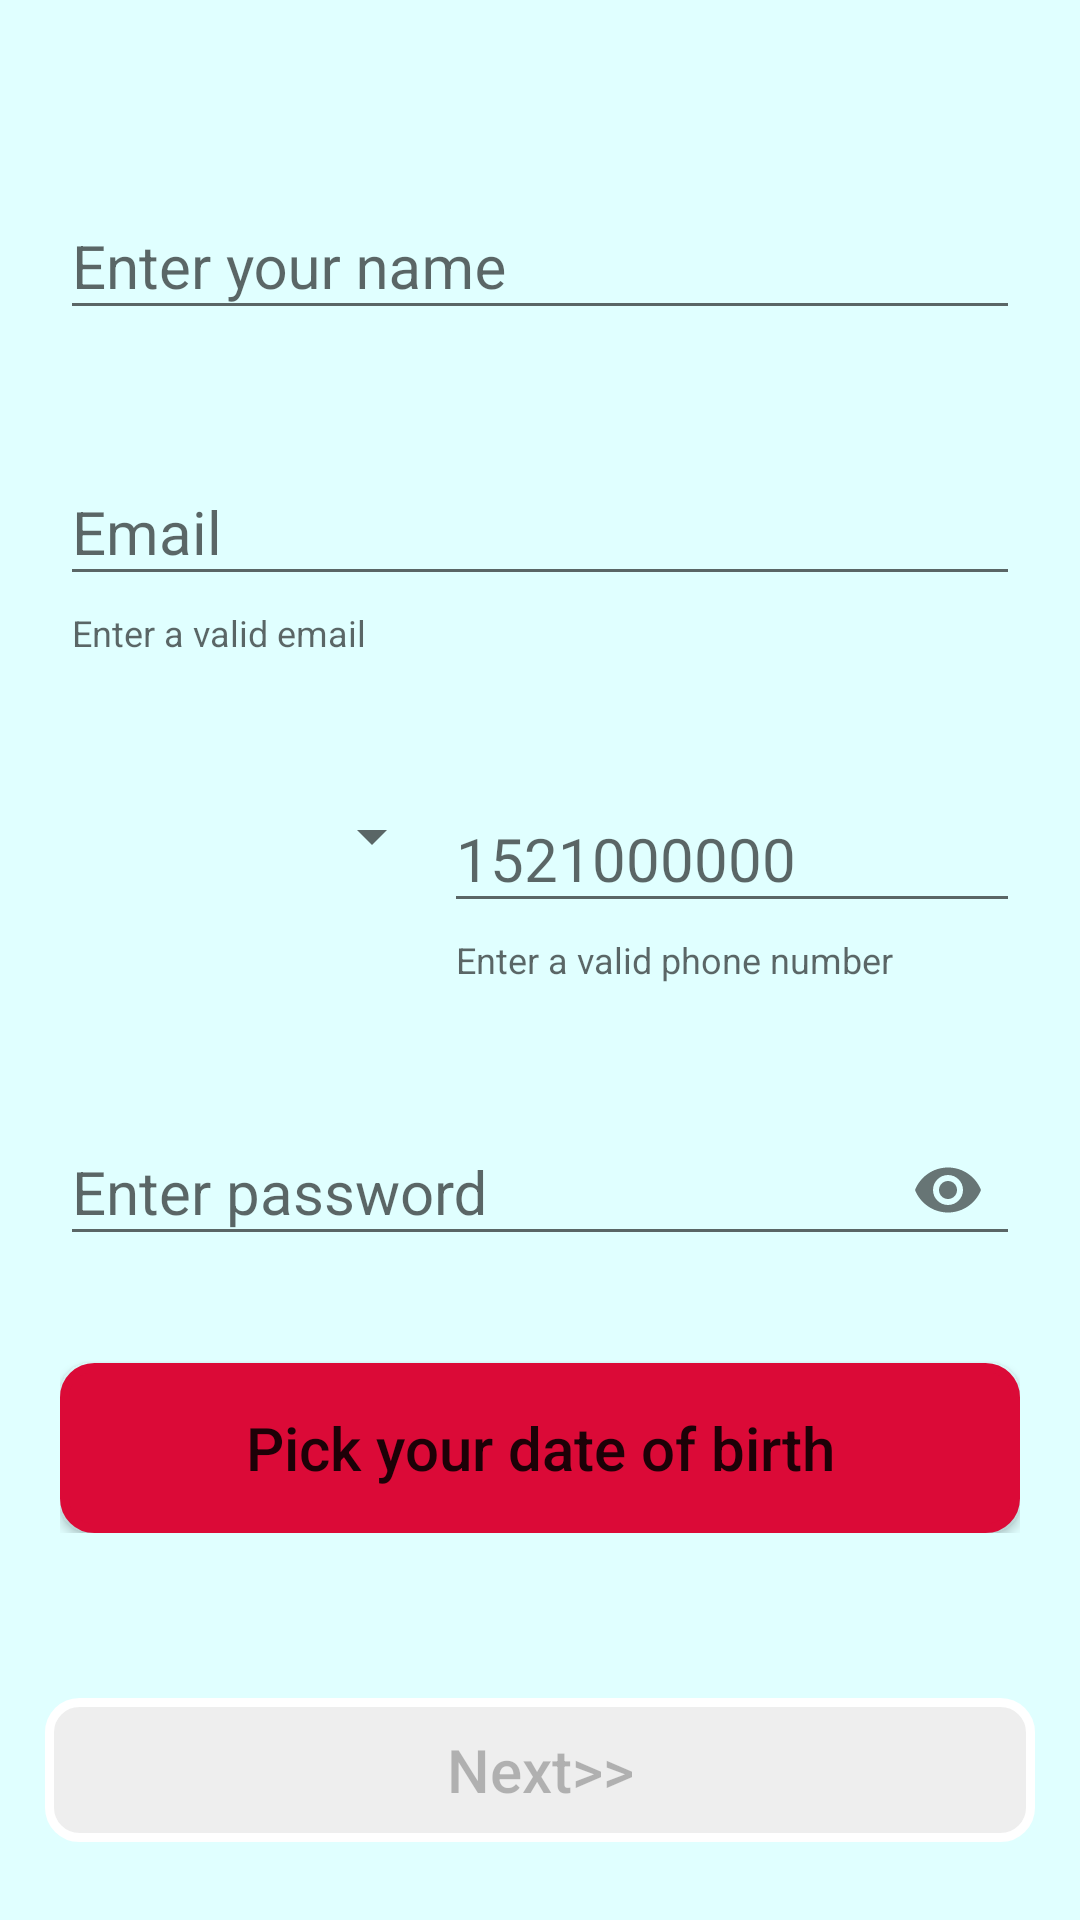

Reconstruct the res/layout file that produces this screen, plus the resources it refers to.
<!-- AndroidManifest.xml: application theme AppTheme -->
<!-- res/layout/activity_sign_up_one.xml -->
<?xml version="1.0" encoding="utf-8"?>

<LinearLayout xmlns:android="http://schemas.android.com/apk/res/android"
    xmlns:app="http://schemas.android.com/apk/res-auto"
    xmlns:tools="http://schemas.android.com/tools"
    android:layout_width="match_parent"
    android:layout_height="match_parent"
    android:orientation="vertical"
    android:background="@color/login_back"
    android:weightSum="5"
    tools:context=".SignUpOne">

    <LinearLayout
        android:layout_weight="4"
        android:layout_width="match_parent"
        android:layout_height="wrap_content"
        android:orientation="vertical"
        android:layout_marginTop="25dp"
        android:padding="20dp"
        android:weightSum="5"
        >
        <com.google.android.material.textfield.TextInputLayout
            android:layout_width="match_parent"
            android:layout_height="wrap_content"
            android:hint="@string/enter_your_name"
            app:hintAnimationEnabled="true"
            app:hintTextColor="@color/dark"
            android:layout_weight="1"
            android:layout_marginTop="10dp"
            >

            <com.google.android.material.textfield.TextInputEditText
                android:id="@+id/etname"
                android:layout_width="match_parent"
                android:layout_height="wrap_content"
                android:textSize="20sp"
                />
        </com.google.android.material.textfield.TextInputLayout>

        <com.google.android.material.textfield.TextInputLayout
            android:layout_width="match_parent"
            android:layout_height="wrap_content"
            android:hint="@string/email"
            app:helperTextEnabled="true"
            app:helperText="@string/helper_email_text"
            app:hintAnimationEnabled="true"
            app:hintTextColor="@color/dark"
            android:layout_weight="1"
            android:layout_marginTop="25dp"
            >
            <com.google.android.material.textfield.TextInputEditText
                android:id="@+id/etemail"
                android:layout_width="match_parent"
                android:layout_height="wrap_content"
                android:textSize="20sp"
                android:inputType="textEmailAddress"
                />
        </com.google.android.material.textfield.TextInputLayout>

        <LinearLayout
            android:weightSum="5"
            android:layout_width="match_parent"
            android:layout_height="wrap_content"
            android:layout_weight="1"
            android:orientation="horizontal">
        <Spinner
            android:id="@+id/spinnerCountries"
            android:layout_weight="2"
            android:layout_width="0dp"
            android:layout_marginTop="39dp"
            android:layout_height="wrap_content" />
        <com.google.android.material.textfield.TextInputLayout
            android:layout_width="0dp"
            android:layout_height="wrap_content"
            android:hint="@string/phone_number"
            app:helperTextEnabled="true"
            app:helperText="@string/helper_phone_number"
            app:hintAnimationEnabled="true"
            app:hintTextColor="@color/dark"
            android:layout_weight="3"
            android:layout_marginTop="25dp"
            >

            <com.google.android.material.textfield.TextInputEditText
                android:id="@+id/etnumber"
                android:layout_width="match_parent"
                android:layout_height="wrap_content"
                android:inputType="number"
                android:textSize="20sp"
                />
        </com.google.android.material.textfield.TextInputLayout>
        </LinearLayout>
        <com.google.android.material.textfield.TextInputLayout
            android:layout_width="match_parent"
            android:layout_height="wrap_content"
            android:hint="@string/password"
            app:hintAnimationEnabled="true"
            app:hintTextColor="@color/dark"
            android:layout_weight="1"
            app:passwordToggleEnabled="true"
            android:layout_marginTop="25dp"
            >
            <com.google.android.material.textfield.TextInputEditText
                android:id="@+id/password"
                android:layout_width="match_parent"
                android:layout_height="wrap_content"
                android:textSize="20sp"
                android:inputType="textPassword"
                />
        </com.google.android.material.textfield.TextInputLayout>








        <Button
            android:id="@+id/dobBt"
            android:layout_width="match_parent"
            android:layout_height="wrap_content"
            android:layout_marginTop="25dp"
            android:textAllCaps="false"
            android:background="@drawable/btn_login"
            android:text="@string/pick_your_date_of_birth"
            android:textSize="20sp"
            android:layout_weight="1"
            />
    </LinearLayout>

    <LinearLayout
        android:layout_weight="1"
        android:layout_width="match_parent"
        android:layout_height="wrap_content"
        android:padding="15dp"
        android:orientation="vertical">


        <Button
            android:id="@+id/nextBt"
            android:layout_width="match_parent"
            android:layout_height="wrap_content"
            android:layout_gravity=""
            android:layout_marginTop="20dp"
            android:textAllCaps="false"
            android:enabled="false"
            android:background="@drawable/btn_login"
            android:text="Next>>"
            android:textSize="20sp"
            />
    </LinearLayout>

</LinearLayout>
<!-- resources referenced by this layout -->
<resources>
  <color name="dark">#000000</color>
  <color name="login_back">#E0FFFF</color>
  <!-- drawable btn_login (drawable-v24) -->
  <?xml version="1.0" encoding="utf-8"?>
  
  <selector xmlns:android="http://schemas.android.com/apk/res/android">
      <item android:state_enabled="true">
          <shape xmlns:android="http://schemas.android.com/apk/res/android">
              <stroke android:color="@color/colorPrimary" android:width="3dp" />
              <solid android:color="@color/colorPrimary" />
              <corners android:radius="10dp"/>
          </shape>
      </item>
      <item android:state_enabled="false">
          <shape xmlns:android="http://schemas.android.com/apk/res/android">
              <stroke android:color="#FFFFFF" android:width="3dp" />
              <solid android:color="#EEEEEE" />
              <corners android:radius="10dp"/>
          </shape>
      </item>
  </selector>
  <string name="email">Email</string>
  <string name="enter_your_name">Enter your name</string>
  <string name="helper_email_text">Enter a valid email</string>
  <string name="helper_phone_number">Enter a valid phone number</string>
  <string name="password">Enter password</string>
  <string name="phone_number">1521000000</string>
  <string name="pick_your_date_of_birth">Pick your date of birth</string>
  <style name="AppTheme" parent="Theme.AppCompat.Light.NoActionBar">
          
          <item name="colorPrimary">@color/colorPrimary</item>
          <item name="colorPrimaryDark">@color/colorPrimaryDark</item>
          <item name="colorAccent">@color/colorAccent</item>
      </style>
  <color name="colorPrimary">#DB0A37</color>
  <color name="colorPrimaryDark">#6C8686</color>
  <color name="colorAccent">#D81B60</color>
</resources>
